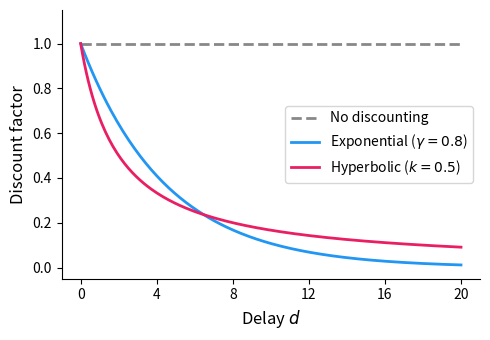

Source code (Python): (Note: this script raises an exception after producing the figure.)
import numpy as np
import matplotlib.pyplot as plt

d = np.linspace(0, 20, 200)

k = 0.5
hyperbolic = 1 / (1 + k * d)

gamma = 0.8
exponential = gamma ** d

no_discount = np.ones_like(d)

fig, ax = plt.subplots(figsize=(5, 3.5))
ax.plot(d, no_discount, label="No discounting", linewidth=2, linestyle="--", color="#888888")
ax.plot(d, exponential, label=f"Exponential ($\\gamma={gamma}$)", linewidth=2, color="#2196F3")
ax.plot(d, hyperbolic, label=f"Hyperbolic ($k={k}$)", linewidth=2, color="#E91E63")

ax.set_xlabel("Delay $d$", fontsize=12)
ax.set_ylabel("Discount factor", fontsize=12)
ax.legend(fontsize=10, loc="right")
ax.set_ylim(-0.05, 1.15)
ax.xaxis.set_major_locator(plt.MaxNLocator(6))
ax.yaxis.set_major_locator(plt.MaxNLocator(6))
ax.spines["top"].set_visible(False)
ax.spines["right"].set_visible(False)

plt.tight_layout()
plt.savefig("images/discounting.svg", bbox_inches="tight", transparent=True)
print("Saved images/discounting.svg")
